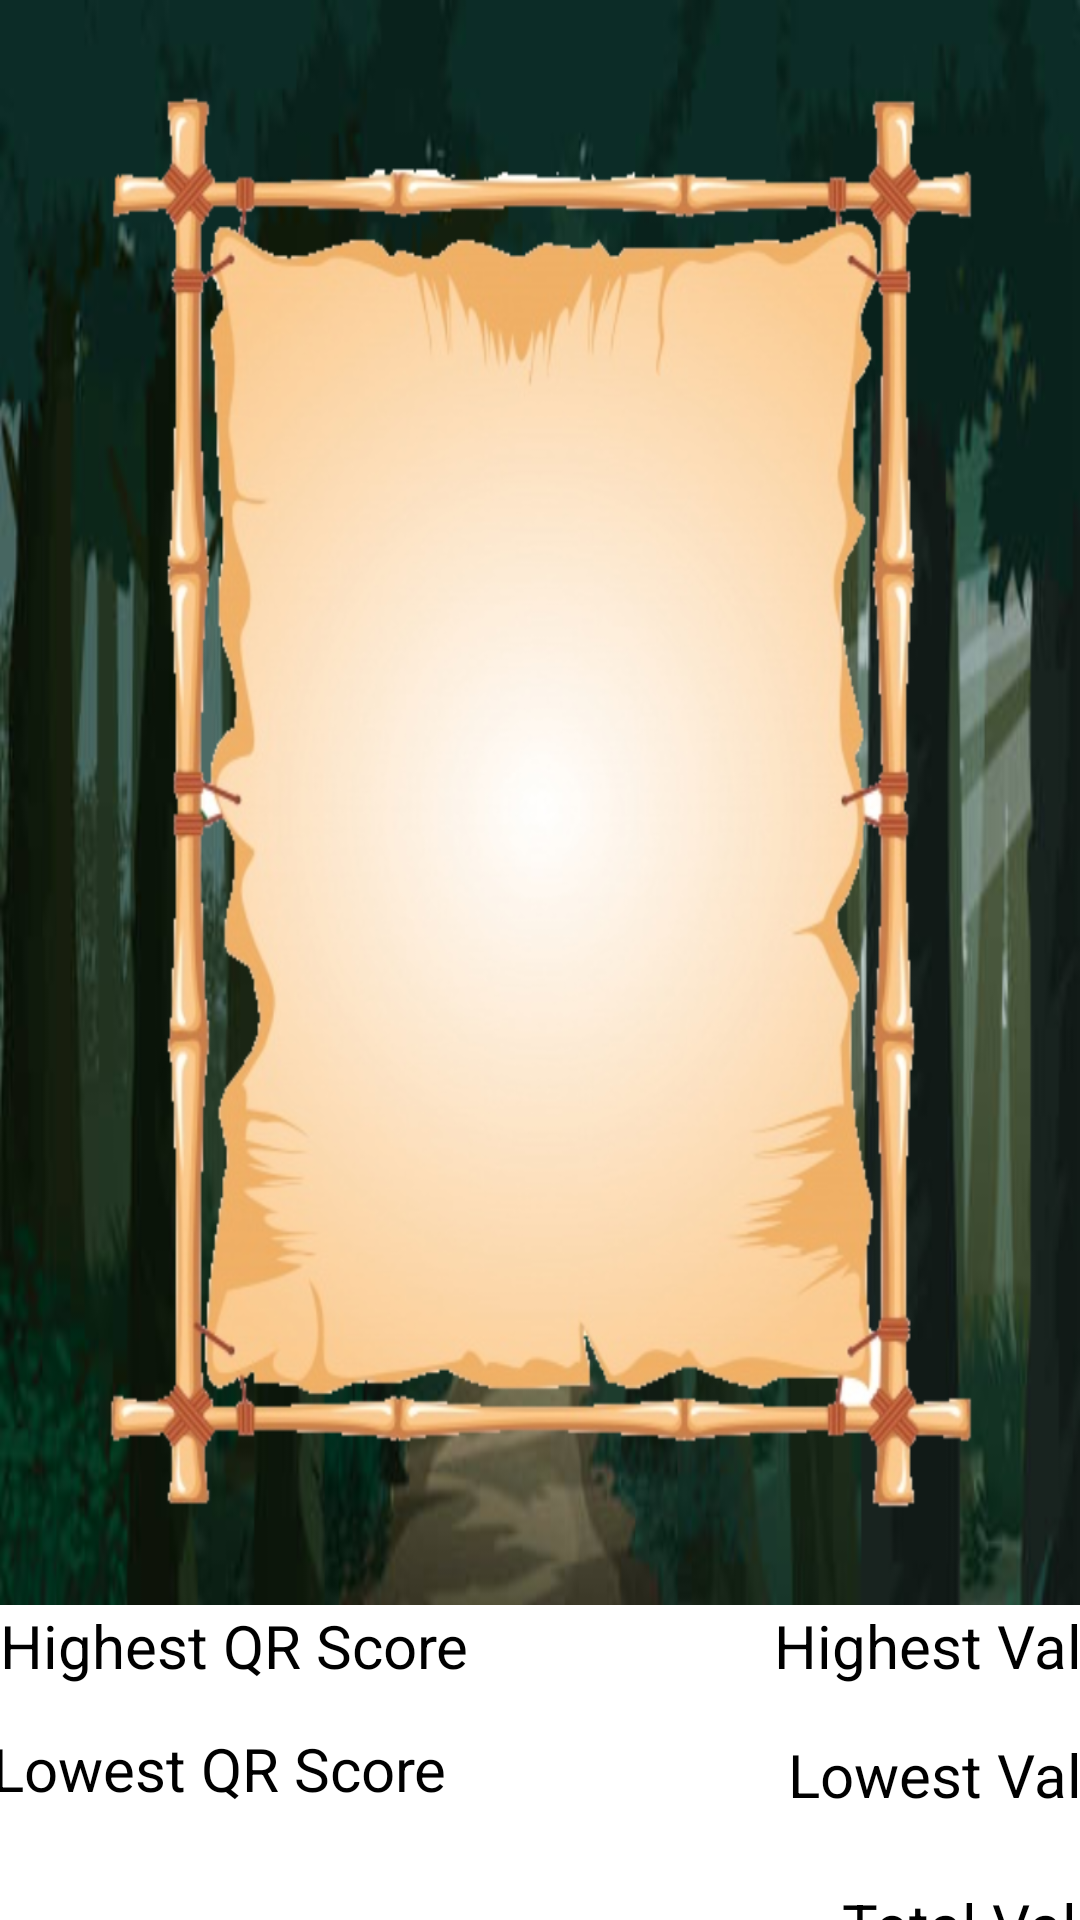

Here is an Android app screen rendered from its layout file. Give the layout XML and the strings, colors and styles it references.
<!-- AndroidManifest.xml: application theme Theme.QRGo -->
<!-- res/layout/scanned_codes.xml -->
<?xml version="1.0" encoding="utf-8"?>
<ScrollView
    xmlns:android="http://schemas.android.com/apk/res/android"
    android:layout_width="match_parent"
    android:layout_height="match_parent"
    xmlns:app="http://schemas.android.com/apk/res-auto"
    xmlns:tools="http://schemas.android.com/tools"
    android:background="@drawable/bg">
    <LinearLayout
        android:layout_width="match_parent"
        android:layout_height="match_parent"
        android:orientation="vertical">


        <RelativeLayout
            android:layout_width="match_parent"
            android:layout_height="535dp">

            <ImageView
                android:layout_width="match_parent"
                android:layout_height="match_parent"
                android:background="@drawable/scroll" />

            <ListView
                android:id="@+id/ScannedQRList"
                android:layout_width="wrap_content"
                android:layout_height="491dp"
                android:layout_alignParentStart="true"
                android:layout_alignParentTop="true"
                android:layout_alignParentEnd="true"
                android:layout_alignParentBottom="true"
                android:layout_marginStart="80dp"
                android:layout_marginTop="107dp"
                android:layout_marginEnd="91dp"
                android:layout_marginBottom="72dp">

            </ListView>
        </RelativeLayout>

            <RelativeLayout
                android:layout_width="match_parent"
                android:layout_height="200dp"
                android:background="@color/white">

                <TextView
                    android:id="@+id/hScore"
                    android:layout_width="wrap_content"
                    android:layout_height="wrap_content"
                    android:layout_alignParentStart="true"
                    android:layout_marginStart="0dp"
                    android:layout_marginEnd="88dp"
                    android:layout_toStartOf="@+id/HighestVal"
                    android:text="Highest QR Score"
                    android:textSize="20dp" />

                <TextView
                    android:id="@+id/lScore"
                    android:layout_width="wrap_content"
                    android:layout_height="wrap_content"
                    android:layout_below="@+id/hScore"
                    android:layout_alignParentStart="true"
                    android:layout_marginStart="-3dp"
                    android:layout_marginTop="14dp"
                    android:layout_marginEnd="98dp"
                    android:layout_toStartOf="@+id/LowestVal"
                    android:text="Lowest QR Score"
                    android:textSize="20dp" />

                <TextView
                    android:id="@+id/HighestVal"
                    android:layout_width="wrap_content"
                    android:layout_height="wrap_content"
                    android:layout_alignParentTop="true"
                    android:layout_alignParentEnd="true"
                    android:layout_marginTop="0dp"
                    android:layout_marginEnd="-1dp"
                    android:hint="Highest Val"
                    android:textSize="20dp" />

                <TextView
                    android:id="@+id/LowestVal"
                    android:layout_width="wrap_content"
                    android:layout_height="wrap_content"
                    android:layout_below="@+id/HighestVal"
                    android:layout_alignParentEnd="true"
                    android:layout_marginTop="16dp"
                    android:layout_marginEnd="-1dp"
                    android:hint="Lowest Val"
                    android:textSize="20dp" />

                <TextView
                    android:id="@+id/tScore"
                    android:layout_width="wrap_content"
                    android:layout_height="wrap_content"
                    android:layout_above="@+id/tQRS"
                    android:layout_alignParentStart="true"
                    android:layout_alignParentTop="true"
                    android:layout_marginStart="2dp"
                    android:layout_marginTop="103dp"
                    android:layout_marginEnd="181dp"
                    android:layout_marginBottom="28dp"
                    android:layout_toStartOf="@+id/totalVal"
                    android:text="Total Score"
                    android:textSize="20dp" />

                <TextView
                    android:id="@+id/totalVal"
                    android:layout_width="wrap_content"
                    android:layout_height="wrap_content"
                    android:layout_above="@+id/TotalScanned"
                    android:layout_below="@+id/LowestVal"
                    android:layout_alignParentEnd="true"
                    android:layout_marginTop="23dp"
                    android:layout_marginEnd="1dp"
                    android:layout_marginBottom="22dp"
                    android:hint="Total Val"
                    android:textSize="20dp" />

                <TextView
                    android:id="@+id/tQRS"
                    android:layout_width="wrap_content"
                    android:layout_height="wrap_content"
                    android:layout_alignParentStart="true"
                    android:layout_alignParentBottom="true"
                    android:layout_marginStart="0dp"
                    android:layout_marginBottom="20dp"
                    android:text="Total QRs Scanned"
                    android:textSize="20dp" />

                <TextView
                    android:id="@+id/TotalScanned"
                    android:layout_width="wrap_content"
                    android:layout_height="wrap_content"
                    android:layout_alignParentEnd="true"
                    android:layout_alignParentBottom="true"
                    android:layout_marginEnd="-2dp"
                    android:layout_marginBottom="18dp"
                    android:hint="Total Scanned"
                    android:textSize="20dp" />


            </RelativeLayout>

    </LinearLayout>
</ScrollView>
<!-- resources referenced by this layout -->
<resources>
  <color name="white">#FFFFFFFF</color>
  <!-- drawable bg: png bitmap (drawable, 566994 bytes) -->
  <!-- drawable scroll: png bitmap (drawable, 512922 bytes) -->
  <style name="Theme.QRGo" parent="Theme.MaterialComponents.DayNight.DarkActionBar">
          
          <item name="colorPrimary">@color/purple_200</item>
          <item name="colorPrimaryVariant">@color/purple_700</item>
          <item name="colorOnPrimary">@color/black</item>
          
          <item name="colorSecondary">@color/teal_200</item>
          <item name="colorSecondaryVariant">@color/teal_200</item>
          <item name="colorOnSecondary">@color/black</item>
          
          <item name="android:statusBarColor">?attr/colorPrimaryVariant</item>
          
      </style>
  <color name="purple_200">#FFBB86FC</color>
  <color name="purple_700">#FF3700B3</color>
  <color name="black">#FF000000</color>
  <color name="teal_200">#FF03DAC5</color>
</resources>
